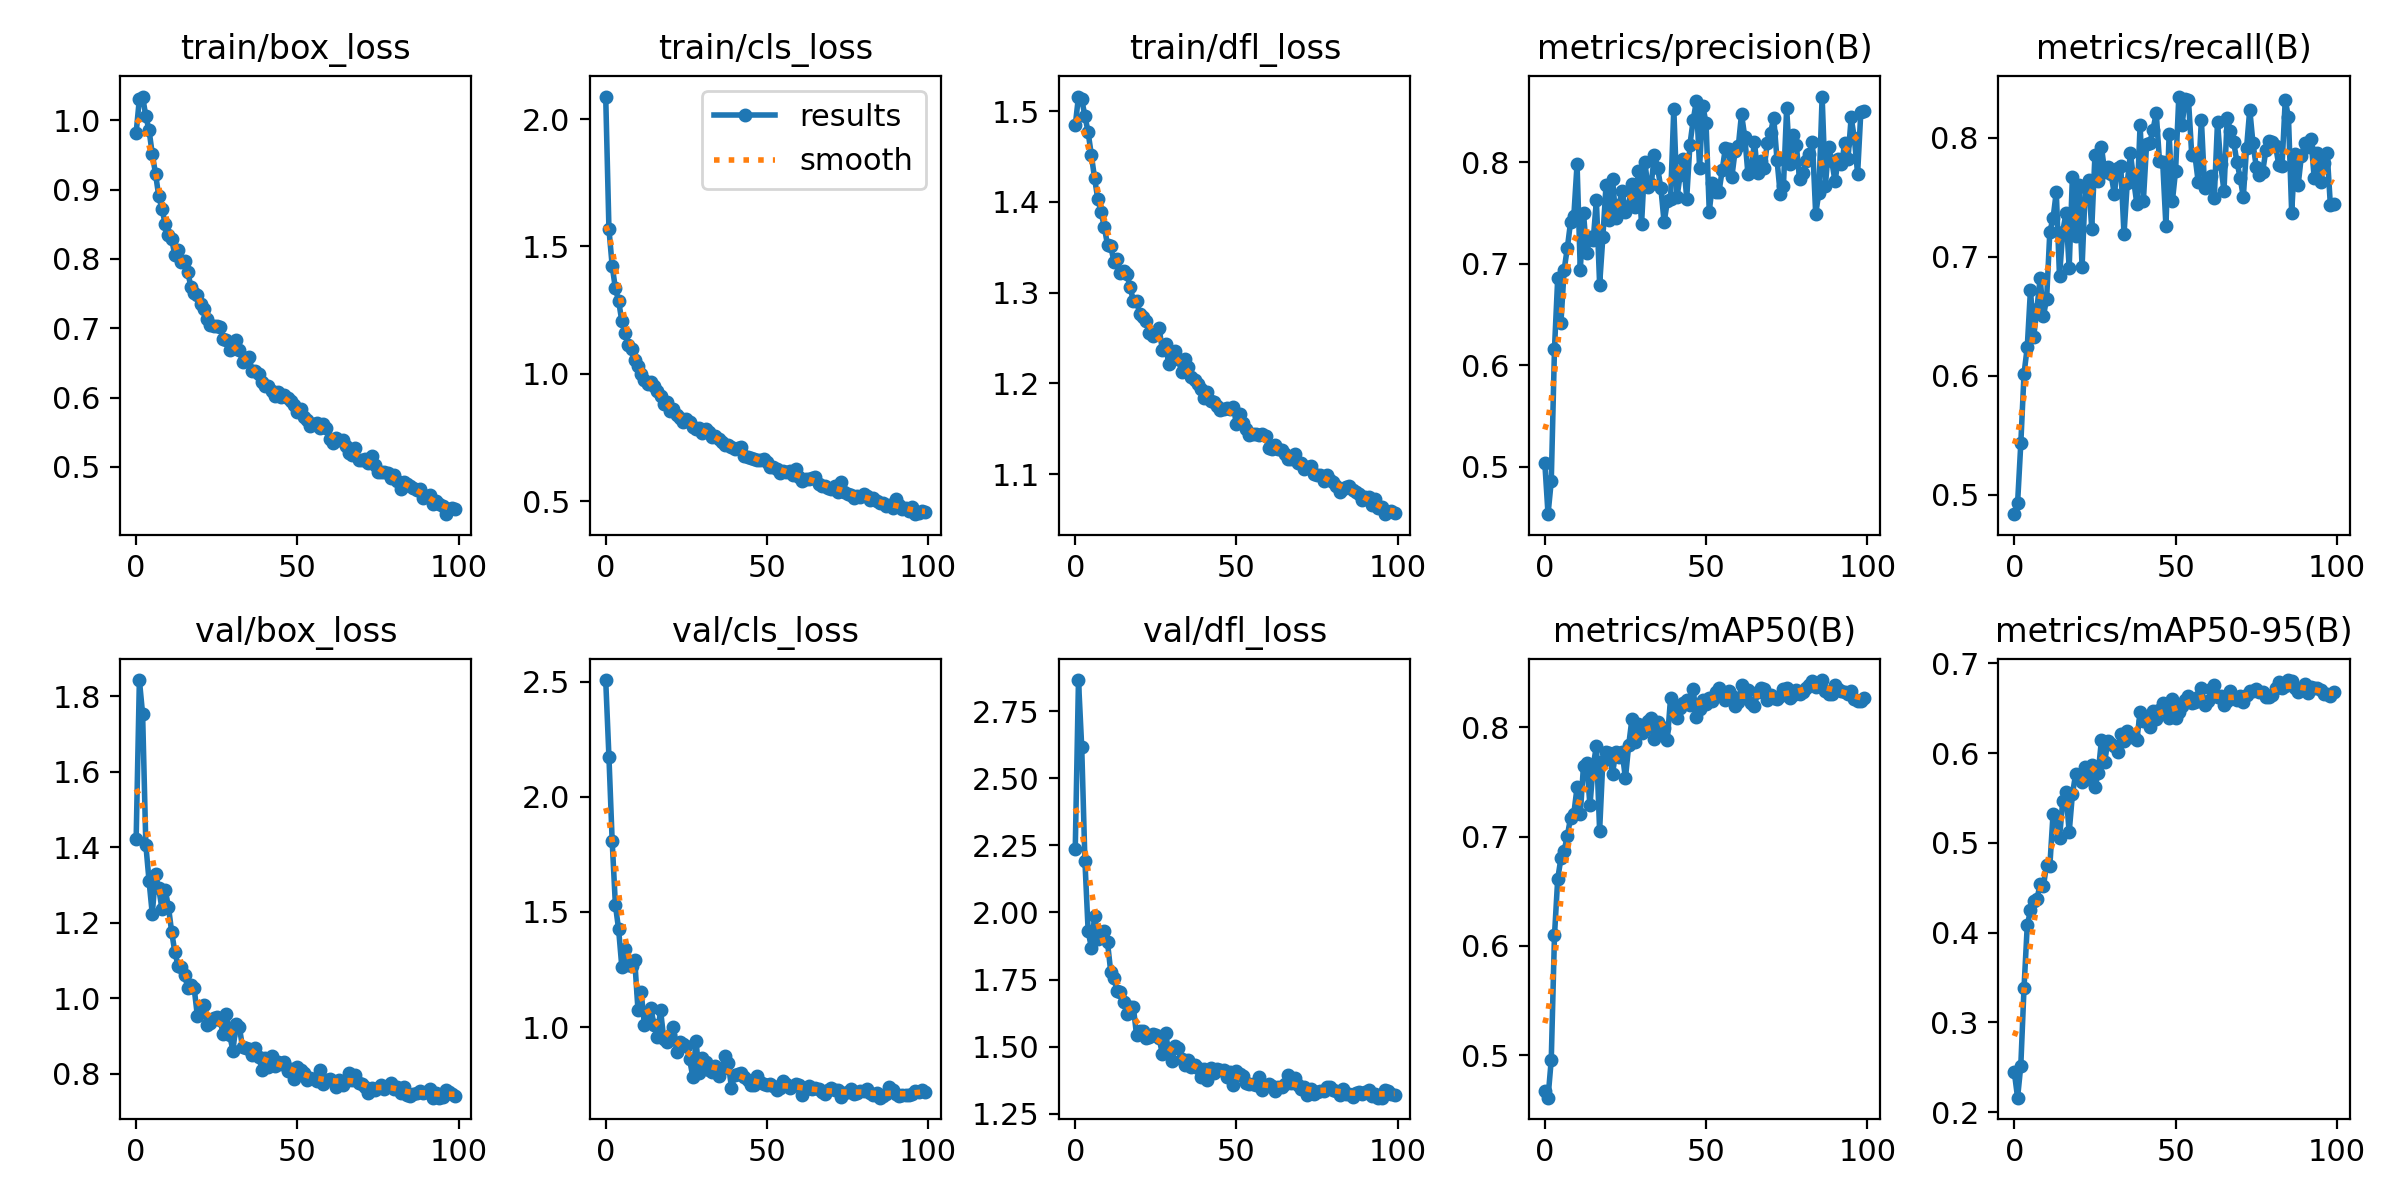

Data behind this chart, as committed beside it:
epoch, train/box_loss, train/cls_loss, train/dfl_loss, metrics/precision(B), metrics/recall(B), metrics/mAP50(B), metrics/mAP50-95(B), val/box_loss, val/cls_loss, val/dfl_loss, lr/pg0, lr/pg1, lr/pg2
0, 0.9821, 2.088, 1.484, 0.5038, 0.4837, 0.4676, 0.2443, 1.422, 2.508, 2.237, 0.0004746, 0.0004746, 0.0004746
1, 1.031, 1.569, 1.516, 0.4531, 0.493, 0.4612, 0.2162, 1.843, 2.175, 2.866, 0.0009415, 0.0009415, 0.0009415
2, 1.034, 1.425, 1.513, 0.4856, 0.5432, 0.4959, 0.2519, 1.753, 1.81, 2.617, 0.001399, 0.001399, 0.001399
3, 1.006, 1.336, 1.495, 0.6159, 0.6018, 0.6096, 0.3387, 1.407, 1.531, 2.191, 0.001387, 0.001387, 0.001387
4, 0.9856, 1.287, 1.476, 0.6854, 0.624, 0.6612, 0.408, 1.311, 1.425, 1.93, 0.001387, 0.001387, 0.001387
5, 0.9512, 1.207, 1.451, 0.6417, 0.6725, 0.6803, 0.4249, 1.223, 1.261, 1.869, 0.001372, 0.001372, 0.001372
6, 0.923, 1.159, 1.426, 0.6938, 0.633, 0.6872, 0.4348, 1.328, 1.339, 1.987, 0.001358, 0.001358, 0.001358
7, 0.8907, 1.114, 1.403, 0.7157, 0.6562, 0.701, 0.4372, 1.291, 1.268, 1.903, 0.001344, 0.001344, 0.001344
8, 0.8722, 1.097, 1.389, 0.7413, 0.6821, 0.7175, 0.4541, 1.237, 1.267, 1.928, 0.00133, 0.00133, 0.00133
9, 0.8508, 1.056, 1.372, 0.7469, 0.6504, 0.7212, 0.4516, 1.287, 1.291, 1.93, 0.001316, 0.001316, 0.001316
10, 0.8349, 1.03, 1.353, 0.7979, 0.6643, 0.7451, 0.4758, 1.243, 1.076, 1.889, 0.001302, 0.001302, 0.001302
11, 0.8289, 0.9987, 1.351, 0.6937, 0.7211, 0.7207, 0.474, 1.176, 1.152, 1.78, 0.001288, 0.001288, 0.001288
12, 0.8053, 0.9776, 1.334, 0.7495, 0.7324, 0.7651, 0.5324, 1.122, 1.01, 1.754, 0.001273, 0.001273, 0.001273
13, 0.8126, 0.9596, 1.337, 0.7104, 0.7545, 0.7673, 0.5288, 1.086, 1.028, 1.707, 0.001259, 0.001259, 0.001259
14, 0.796, 0.9671, 1.322, 0.7264, 0.6837, 0.7286, 0.5053, 1.082, 1.083, 1.703, 0.001245, 0.001245, 0.001245
15, 0.7975, 0.9541, 1.324, 0.723, 0.7211, 0.7648, 0.5462, 1.062, 1.008, 1.665, 0.001231, 0.001231, 0.001231
16, 0.7808, 0.9338, 1.321, 0.7622, 0.7365, 0.7828, 0.5565, 1.028, 0.9555, 1.623, 0.001217, 0.001217, 0.001217
17, 0.7596, 0.9137, 1.306, 0.6793, 0.6909, 0.7056, 0.5118, 1.036, 1.075, 1.648, 0.001203, 0.001203, 0.001203
18, 0.7514, 0.882, 1.291, 0.726, 0.7673, 0.7697, 0.554, 1.026, 0.9483, 1.649, 0.001189, 0.001189, 0.001189
19, 0.7481, 0.8893, 1.291, 0.7779, 0.7179, 0.7777, 0.5766, 0.9516, 0.9373, 1.544, 0.001174, 0.001174, 0.001174
20, 0.7345, 0.8554, 1.276, 0.7425, 0.7601, 0.7762, 0.5738, 0.9707, 0.9644, 1.559, 0.00116, 0.00116, 0.00116
21, 0.7276, 0.8624, 1.273, 0.7838, 0.6914, 0.7578, 0.5678, 0.9826, 1.001, 1.558, 0.001146, 0.001146, 0.001146
22, 0.7127, 0.8385, 1.269, 0.7449, 0.7585, 0.7772, 0.5846, 0.9285, 0.8931, 1.531, 0.001132, 0.001132, 0.001132
23, 0.7042, 0.8264, 1.256, 0.7581, 0.7642, 0.7728, 0.5707, 0.9327, 0.9347, 1.538, 0.001118, 0.001118, 0.001118
24, 0.7036, 0.8109, 1.253, 0.7717, 0.7237, 0.7772, 0.5871, 0.946, 0.925, 1.546, 0.001104, 0.001104, 0.001104
25, 0.7032, 0.8247, 1.257, 0.7507, 0.786, 0.7533, 0.5624, 0.9494, 0.9189, 1.545, 0.001089, 0.001089, 0.001089
26, 0.7016, 0.812, 1.261, 0.7564, 0.7634, 0.7835, 0.5777, 0.9416, 0.8609, 1.534, 0.001075, 0.001075, 0.001075
27, 0.684, 0.7937, 1.237, 0.7781, 0.7926, 0.8072, 0.6143, 0.9052, 0.7849, 1.472, 0.001061, 0.001061, 0.001061
28, 0.6831, 0.7833, 1.243, 0.7562, 0.7717, 0.7864, 0.5896, 0.9579, 0.9384, 1.55, 0.001047, 0.001047, 0.001047
29, 0.6681, 0.7893, 1.221, 0.7911, 0.7758, 0.8032, 0.6139, 0.9022, 0.7998, 1.48, 0.001033, 0.001033, 0.001033
30, 0.6723, 0.768, 1.232, 0.7387, 0.7694, 0.7947, 0.6104, 0.8611, 0.8667, 1.446, 0.001019, 0.001019, 0.001019
31, 0.6828, 0.7852, 1.236, 0.8002, 0.7528, 0.7982, 0.6077, 0.9314, 0.8462, 1.502, 0.001005, 0.001005, 0.001005
32, 0.6693, 0.7722, 1.227, 0.775, 0.775, 0.8058, 0.6011, 0.9236, 0.8139, 1.496, 0.0009904, 0.0009904, 0.0009904
33, 0.6507, 0.7517, 1.212, 0.778, 0.7763, 0.8082, 0.6209, 0.8691, 0.8052, 1.454, 0.0009763, 0.0009763, 0.0009763
34, 0.6575, 0.7568, 1.227, 0.8073, 0.7188, 0.7893, 0.6133, 0.8667, 0.832, 1.433, 0.0009622, 0.0009622, 0.0009622
35, 0.6585, 0.745, 1.218, 0.7941, 0.7618, 0.8052, 0.6244, 0.8661, 0.7856, 1.451, 0.000948, 0.000948, 0.000948
36, 0.6377, 0.7346, 1.207, 0.7741, 0.7871, 0.7956, 0.6174, 0.8498, 0.8197, 1.425, 0.0009338, 0.0009338, 0.0009338
37, 0.6385, 0.7224, 1.204, 0.7406, 0.7643, 0.7995, 0.6178, 0.8672, 0.8751, 1.43, 0.0009197, 0.0009197, 0.0009197
38, 0.6341, 0.7214, 1.199, 0.7613, 0.7441, 0.7889, 0.615, 0.8451, 0.8439, 1.42, 0.0009056, 0.0009056, 0.0009056
39, 0.6228, 0.713, 1.194, 0.7635, 0.8112, 0.8267, 0.646, 0.8107, 0.7372, 1.388, 0.0008914, 0.0008914, 0.0008914
40, 0.6165, 0.7063, 1.184, 0.8525, 0.7468, 0.8176, 0.6356, 0.8403, 0.7908, 1.418, 0.0008773, 0.0008773, 0.0008773
41, 0.6174, 0.7088, 1.19, 0.7657, 0.7945, 0.8089, 0.6384, 0.8169, 0.7948, 1.376, 0.0008631, 0.0008631, 0.0008631
42, 0.6095, 0.7142, 1.181, 0.7877, 0.796, 0.818, 0.6295, 0.8458, 0.8019, 1.421, 0.000849, 0.000849, 0.000849
43, 0.6028, 0.6777, 1.18, 0.8035, 0.8069, 0.8226, 0.6469, 0.8211, 0.7841, 1.403, 0.0008348, 0.0008348, 0.0008348
44, 0.608, 0.6733, 1.175, 0.764, 0.821, 0.8254, 0.6384, 0.8301, 0.7683, 1.417, 0.0008207, 0.0008207, 0.0008207
45, 0.6008, 0.669, 1.171, 0.8171, 0.7806, 0.8205, 0.6485, 0.8257, 0.7471, 1.412, 0.0008065, 0.0008065, 0.0008065
46, 0.6031, 0.6666, 1.171, 0.841, 0.7798, 0.835, 0.6559, 0.831, 0.7501, 1.411, 0.0007924, 0.0007924, 0.0007924
47, 0.5991, 0.6636, 1.173, 0.8601, 0.7259, 0.8097, 0.6479, 0.8076, 0.7885, 1.387, 0.0007782, 0.0007782, 0.0007782
48, 0.595, 0.6642, 1.171, 0.7946, 0.8031, 0.817, 0.6394, 0.8131, 0.7626, 1.406, 0.0007641, 0.0007641, 0.0007641
49, 0.589, 0.6661, 1.175, 0.8553, 0.7467, 0.8246, 0.6598, 0.7862, 0.7537, 1.359, 0.0007499, 0.0007499, 0.0007499
50, 0.5795, 0.6527, 1.155, 0.8384, 0.7724, 0.8215, 0.6395, 0.8185, 0.7473, 1.409, 0.0007358, 0.0007358, 0.0007358
51, 0.5836, 0.6366, 1.166, 0.7512, 0.8347, 0.8267, 0.6454, 0.8102, 0.7539, 1.397, 0.0007216, 0.0007216, 0.0007216
52, 0.5726, 0.6369, 1.156, 0.7793, 0.8109, 0.8242, 0.6523, 0.8009, 0.7428, 1.391, 0.0007075, 0.0007075, 0.0007075
53, 0.567, 0.6268, 1.15, 0.7707, 0.8329, 0.8327, 0.6589, 0.7816, 0.7276, 1.363, 0.0006934, 0.0006934, 0.0006934
54, 0.5593, 0.6127, 1.143, 0.7702, 0.8318, 0.836, 0.6633, 0.7871, 0.7349, 1.362, 0.0006792, 0.0006792, 0.0006792
55, 0.5614, 0.6175, 1.144, 0.7919, 0.786, 0.8294, 0.6557, 0.7842, 0.7639, 1.359, 0.0006651, 0.0006651, 0.0006651
56, 0.5629, 0.6164, 1.144, 0.8139, 0.7852, 0.8254, 0.657, 0.7799, 0.7532, 1.357, 0.0006509, 0.0006509, 0.0006509
57, 0.556, 0.6188, 1.143, 0.8129, 0.7633, 0.833, 0.6626, 0.8102, 0.7358, 1.387, 0.0006368, 0.0006368, 0.0006368
58, 0.5616, 0.6047, 1.144, 0.7853, 0.8153, 0.8289, 0.6727, 0.7712, 0.7432, 1.337, 0.0006226, 0.0006226, 0.0006226
59, 0.5556, 0.6289, 1.142, 0.8106, 0.7581, 0.8199, 0.654, 0.7836, 0.7533, 1.355, 0.0006085, 0.0006085, 0.0006085
... 40 more rows
